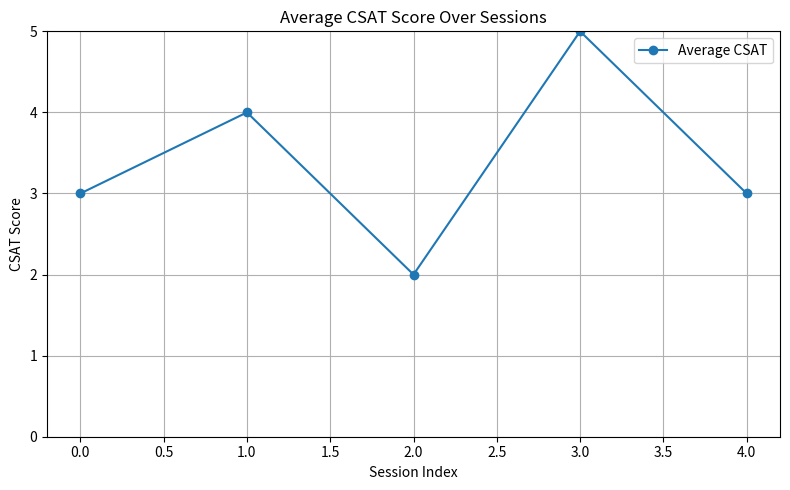
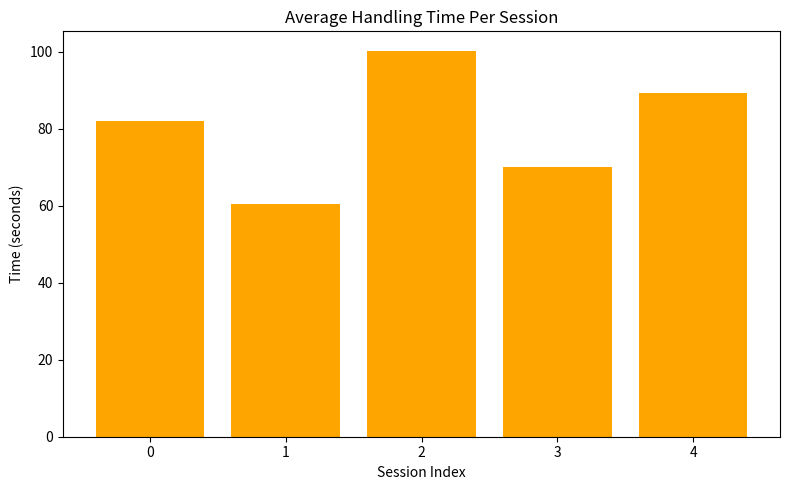
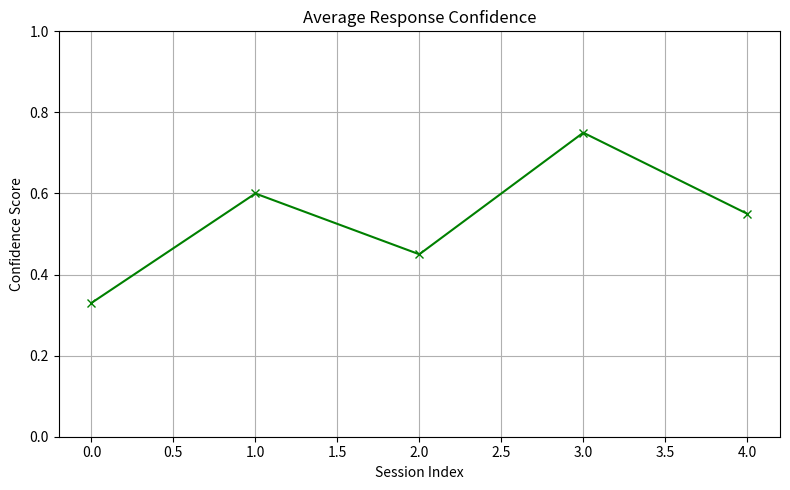
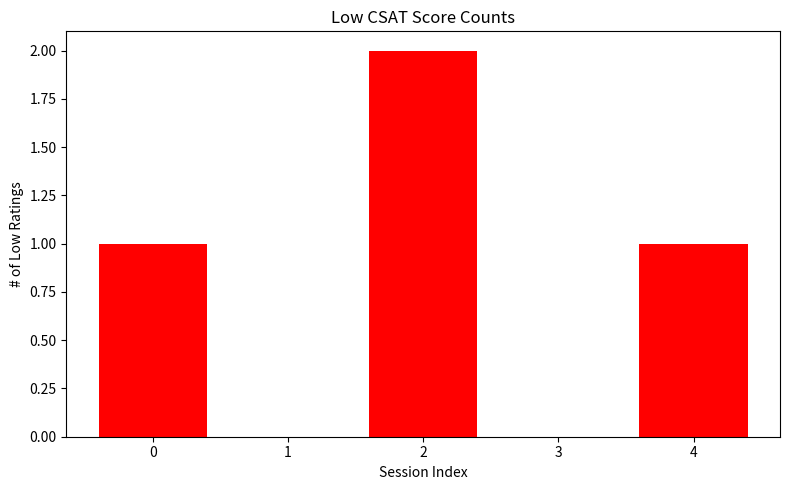
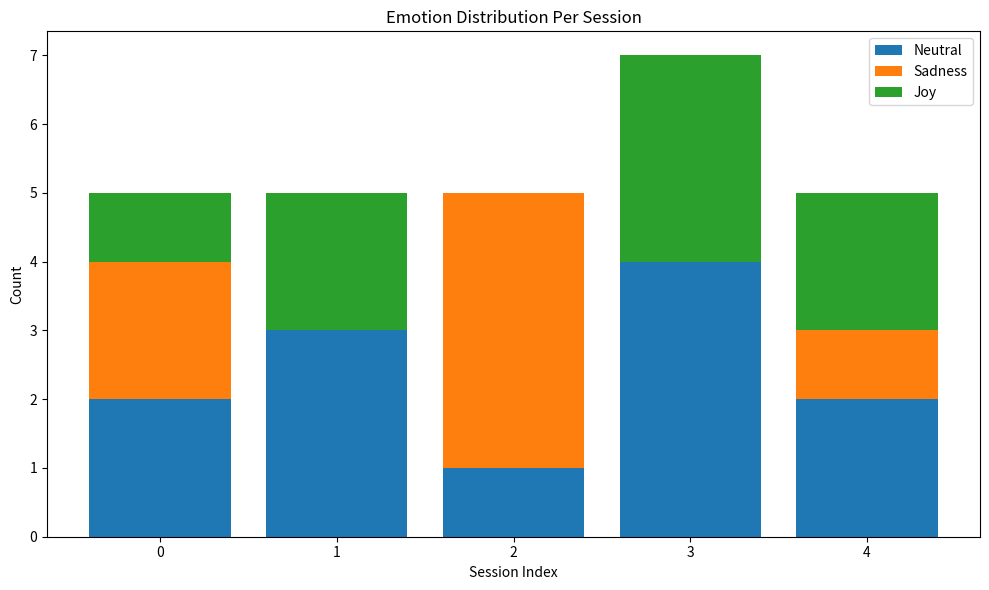

Source code (Python) for these figures, in order:
import matplotlib.pyplot as plt
import numpy as np

# Dummy data for analytics (based on provided parameters)
data = {
    "average_score": [3, 4, 2, 5, 3],
    "average_handling_time": [82.0, 60.5, 100.3, 70.0, 89.2],
    "average_confidence": [0.33, 0.6, 0.45, 0.75, 0.55],
    "low_score_count": [1, 0, 2, 0, 1],
    "emotion_distribution": [
        {"neutral": 2, "sadness": 2, "joy": 1},
        {"neutral": 3, "sadness": 0, "joy": 2},
        {"neutral": 1, "sadness": 4, "joy": 0},
        {"neutral": 4, "sadness": 0, "joy": 3},
        {"neutral": 2, "sadness": 1, "joy": 2}
    ]
}

# Plot average CSAT score over sessions
plt.figure(figsize=(8, 5))
plt.plot(data['average_score'], marker='o', label='Average CSAT')
plt.title("Average CSAT Score Over Sessions")
plt.xlabel("Session Index")
plt.ylabel("CSAT Score")
plt.ylim(0, 5)
plt.grid(True)
plt.legend()
plt.tight_layout()
plt.show()

# Plot average handling time
plt.figure(figsize=(8, 5))
plt.bar(range(len(data['average_handling_time'])), data['average_handling_time'], color='orange')
plt.title("Average Handling Time Per Session")
plt.xlabel("Session Index")
plt.ylabel("Time (seconds)")
plt.tight_layout()
plt.show()

# Plot average model confidence
plt.figure(figsize=(8, 5))
plt.plot(data['average_confidence'], marker='x', color='green')
plt.title("Average Response Confidence")
plt.xlabel("Session Index")
plt.ylabel("Confidence Score")
plt.ylim(0, 1)
plt.grid(True)
plt.tight_layout()
plt.show()

# Plot low score counts
plt.figure(figsize=(8, 5))
plt.bar(range(len(data['low_score_count'])), data['low_score_count'], color='red')
plt.title("Low CSAT Score Counts")
plt.xlabel("Session Index")
plt.ylabel("# of Low Ratings")
plt.tight_layout()
plt.show()

# Plot emotion distribution (stacked bar chart)
sessions = range(len(data['emotion_distribution']))
neutral = [e['neutral'] for e in data['emotion_distribution']]
sadness = [e['sadness'] for e in data['emotion_distribution']]
joy = [e['joy'] for e in data['emotion_distribution']]

plt.figure(figsize=(10, 6))
plt.bar(sessions, neutral, label='Neutral')
plt.bar(sessions, sadness, bottom=neutral, label='Sadness')
plt.bar(sessions, joy, bottom=[neutral[i] + sadness[i] for i in sessions], label='Joy')
plt.title("Emotion Distribution Per Session")
plt.xlabel("Session Index")
plt.ylabel("Count")
plt.legend()
plt.tight_layout()
plt.show()
